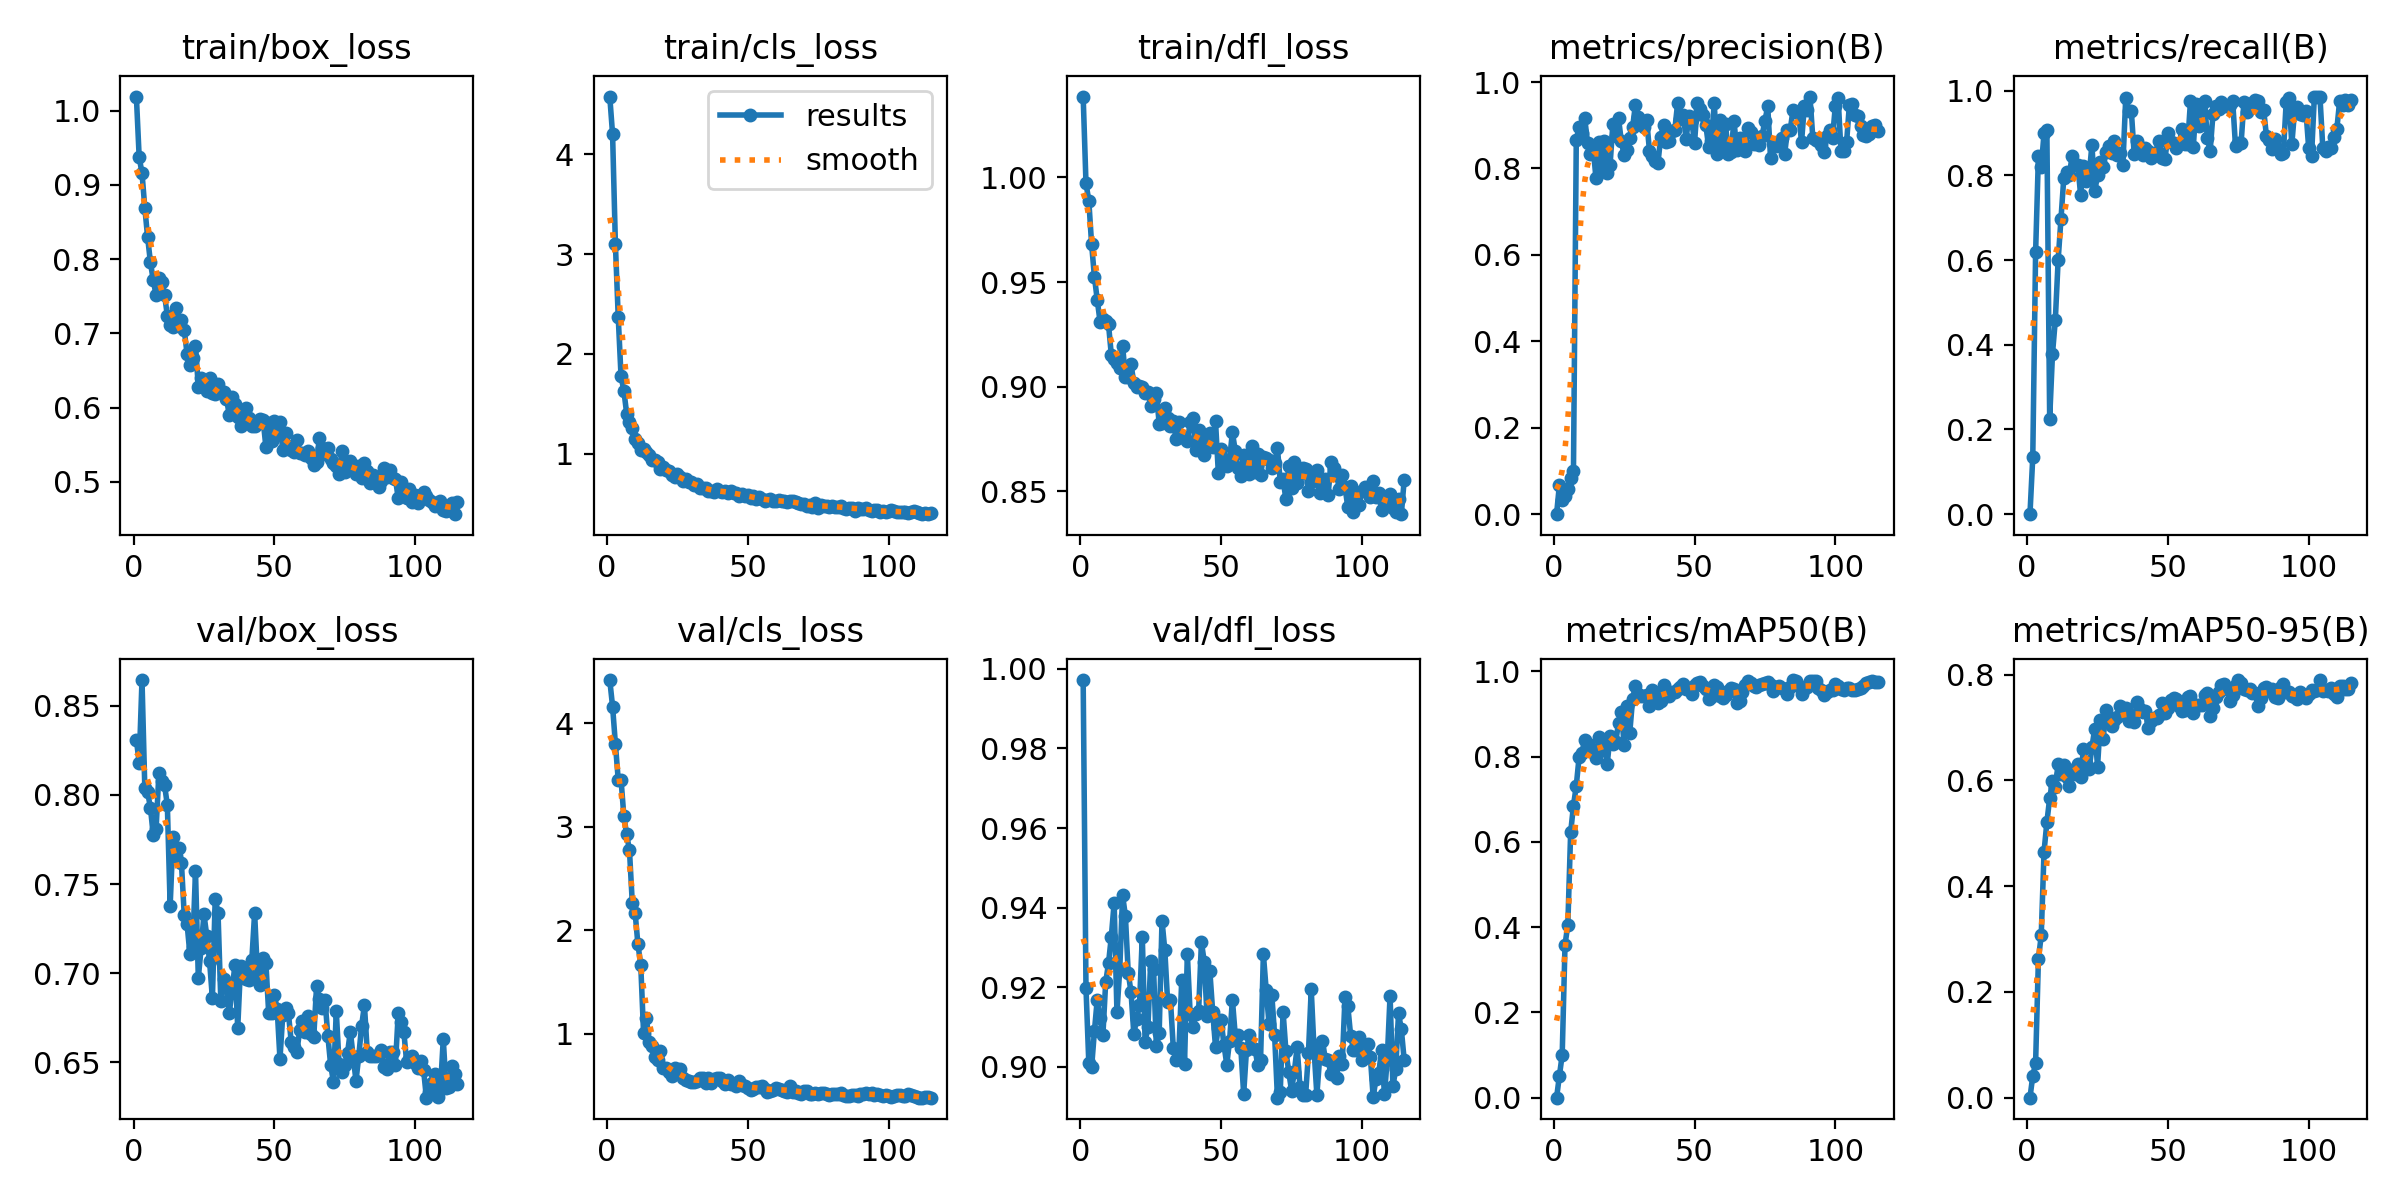

The table this chart was drawn from, first rows:
epoch, time, train/box_loss, train/cls_loss, train/dfl_loss, metrics/precision(B), metrics/recall(B), metrics/mAP50(B), metrics/mAP50-95(B), val/box_loss, val/cls_loss, val/dfl_loss, lr/pg0, lr/pg1, lr/pg2
1, 1.559, 1.019, 4.58, 1.039, 0, 0, 0, 0, 0.831, 4.415, 0.9972, 4.734e-05, 4.734e-05, 4.734e-05
2, 3.123, 0.9373, 4.201, 0.9972, 0.06742, 0.1358, 0.05084, 0.04123, 0.8181, 4.159, 0.9197, 9.93216e-05, 9.93216e-05, 9.93216e-05
3, 4.725, 0.9162, 3.099, 0.9889, 0.03214, 0.6179, 0.1005, 0.06536, 0.8645, 3.798, 0.901, 0.0001507, 0.0001507, 0.0001507
4, 6.325, 0.8693, 2.372, 0.968, 0.04158, 0.8466, 0.3586, 0.2621, 0.8038, 3.454, 0.8999, 0.0002013, 0.0002013, 0.0002013
5, 7.906, 0.8296, 1.776, 0.9525, 0.05916, 0.8198, 0.4056, 0.3068, 0.8017, 3.454, 0.909, 0.0002514, 0.0002514, 0.0002514
6, 9.458, 0.7956, 1.632, 0.9415, 0.08387, 0.8989, 0.622, 0.4653, 0.7928, 3.102, 0.9169, 0.0003007, 0.0003007, 0.0003007
7, 11.01, 0.7716, 1.402, 0.9311, 0.0992, 0.9071, 0.6846, 0.5208, 0.7774, 2.924, 0.9122, 0.0003495, 0.0003495, 0.0003495
8, 12.56, 0.7519, 1.312, 0.9323, 0.8662, 0.2255, 0.7316, 0.5663, 0.7807, 2.77, 0.9079, 0.0003975, 0.0003975, 0.0003975
9, 14.11, 0.7749, 1.253, 0.9313, 0.896, 0.3789, 0.7987, 0.5994, 0.8122, 2.26, 0.9212, 0.000445, 0.000445, 0.000445
10, 15.65, 0.7696, 1.141, 0.9298, 0.8817, 0.4579, 0.8088, 0.5876, 0.8079, 2.168, 0.926, 0.0004917, 0.0004917, 0.0004917
11, 17.2, 0.7521, 1.109, 0.9152, 0.9164, 0.5992, 0.8399, 0.6306, 0.8056, 1.863, 0.9327, 0.0004935, 0.0004935, 0.0004935
12, 18.76, 0.7242, 1.033, 0.9133, 0.8595, 0.6959, 0.8288, 0.6125, 0.7944, 1.666, 0.9411, 0.0004902, 0.0004902, 0.0004902
13, 20.3, 0.7113, 1.047, 0.9116, 0.8341, 0.7929, 0.8209, 0.6299, 0.7378, 1.008, 0.9136, 0.0004869, 0.0004869, 0.0004869
14, 21.84, 0.7086, 1.016, 0.9088, 0.8474, 0.8086, 0.811, 0.6056, 0.7762, 1.148, 0.9245, 0.0004837, 0.0004837, 0.0004837
15, 23.4, 0.7347, 0.9903, 0.9197, 0.7769, 0.8011, 0.7977, 0.59, 0.7658, 0.9241, 0.9431, 0.0004804, 0.0004804, 0.0004804
16, 24.96, 0.7102, 0.9368, 0.9044, 0.8606, 0.8467, 0.8457, 0.6199, 0.7703, 0.8767, 0.9379, 0.0004772, 0.0004772, 0.0004772
17, 26.49, 0.7186, 0.9399, 0.9049, 0.8013, 0.8253, 0.8146, 0.6127, 0.7621, 0.7762, 0.9236, 0.0004739, 0.0004739, 0.0004739
18, 28.03, 0.7048, 0.9153, 0.9108, 0.8627, 0.8244, 0.829, 0.6313, 0.7326, 0.746, 0.9187, 0.0004707, 0.0004707, 0.0004707
19, 29.7, 0.6727, 0.85, 0.9017, 0.7896, 0.753, 0.7833, 0.6072, 0.7278, 0.833, 0.9082, 0.0004674, 0.0004674, 0.0004674
20, 31.23, 0.6578, 0.8665, 0.9001, 0.8078, 0.8222, 0.8479, 0.6596, 0.7109, 0.6682, 0.9121, 0.0004642, 0.0004642, 0.0004642
21, 32.78, 0.6675, 0.8331, 0.9004, 0.9032, 0.7859, 0.8287, 0.6327, 0.7147, 0.6704, 0.9155, 0.0004609, 0.0004609, 0.0004609
22, 34.33, 0.6837, 0.8245, 0.9001, 0.8749, 0.7978, 0.8336, 0.6214, 0.7572, 0.6324, 0.9326, 0.0004577, 0.0004577, 0.0004577
23, 35.88, 0.6281, 0.7811, 0.8969, 0.9161, 0.8721, 0.8792, 0.6626, 0.6973, 0.5903, 0.9062, 0.0004544, 0.0004544, 0.0004544
24, 37.43, 0.6402, 0.7673, 0.8975, 0.8632, 0.762, 0.9041, 0.6977, 0.7141, 0.6664, 0.91, 0.0004511, 0.0004511, 0.0004511
25, 38.98, 0.632, 0.7905, 0.8907, 0.8308, 0.8007, 0.8282, 0.6262, 0.733, 0.6341, 0.9266, 0.0004479, 0.0004479, 0.0004479
26, 40.52, 0.6226, 0.7661, 0.8943, 0.8439, 0.832, 0.9194, 0.7136, 0.7211, 0.6568, 0.9245, 0.0004446, 0.0004446, 0.0004446
27, 42.07, 0.6406, 0.7253, 0.8971, 0.8717, 0.8196, 0.8563, 0.6787, 0.7067, 0.5674, 0.9051, 0.0004414, 0.0004414, 0.0004414
28, 43.61, 0.6193, 0.7414, 0.8823, 0.895, 0.8548, 0.9345, 0.7328, 0.6859, 0.5568, 0.9085, 0.0004381, 0.0004381, 0.0004381
29, 45.18, 0.619, 0.7149, 0.8829, 0.9472, 0.8702, 0.9663, 0.7153, 0.7416, 0.538, 0.9367, 0.0004349, 0.0004349, 0.0004349
30, 46.72, 0.6324, 0.7156, 0.8898, 0.919, 0.8521, 0.9476, 0.7034, 0.7338, 0.5327, 0.9293, 0.0004316, 0.0004316, 0.0004316
31, 48.26, 0.6207, 0.6891, 0.8852, 0.9038, 0.8819, 0.9409, 0.715, 0.6841, 0.5302, 0.9162, 0.0004284, 0.0004284, 0.0004284
32, 49.79, 0.6205, 0.6902, 0.8814, 0.8954, 0.8492, 0.9415, 0.7198, 0.6969, 0.541, 0.9168, 0.0004251, 0.0004251, 0.0004251
33, 51.33, 0.6123, 0.6585, 0.8834, 0.9124, 0.8532, 0.9436, 0.7399, 0.6926, 0.5676, 0.9048, 0.0004219, 0.0004219, 0.0004219
34, 52.98, 0.59, 0.6537, 0.875, 0.8405, 0.8247, 0.9192, 0.7272, 0.6774, 0.5679, 0.9017, 0.0004186, 0.0004186, 0.0004186
35, 54.53, 0.6145, 0.6543, 0.883, 0.829, 0.9815, 0.955, 0.7362, 0.6909, 0.5244, 0.904, 0.0004153, 0.0004153, 0.0004153
36, 56.08, 0.6055, 0.6262, 0.8762, 0.8167, 0.952, 0.9477, 0.7117, 0.7044, 0.5696, 0.9216, 0.0004121, 0.0004121, 0.0004121
37, 57.62, 0.587, 0.6248, 0.8753, 0.8116, 0.952, 0.9249, 0.7191, 0.6693, 0.5258, 0.9007, 0.0004088, 0.0004088, 0.0004088
38, 59.17, 0.5752, 0.6195, 0.874, 0.8739, 0.8512, 0.9294, 0.7114, 0.7041, 0.5591, 0.9283, 0.0004056, 0.0004056, 0.0004056
39, 60.71, 0.5868, 0.642, 0.883, 0.8999, 0.8816, 0.9683, 0.7485, 0.703, 0.5703, 0.9132, 0.0004023, 0.0004023, 0.0004023
40, 62.26, 0.5994, 0.6218, 0.8849, 0.8622, 0.8619, 0.9511, 0.7344, 0.6966, 0.5685, 0.9098, 0.0003991, 0.0003991, 0.0003991
41, 63.79, 0.5856, 0.6142, 0.8697, 0.863, 0.8485, 0.9417, 0.7291, 0.6964, 0.5435, 0.9131, 0.0003958, 0.0003958, 0.0003958
42, 65.34, 0.5752, 0.6262, 0.8792, 0.8867, 0.8639, 0.9504, 0.7309, 0.7072, 0.5137, 0.9139, 0.0003926, 0.0003926, 0.0003926
43, 66.89, 0.5754, 0.6051, 0.872, 0.89, 0.857, 0.9523, 0.6995, 0.7338, 0.5503, 0.9313, 0.0003893, 0.0003893, 0.0003893
44, 68.43, 0.5786, 0.6234, 0.8672, 0.9513, 0.8414, 0.9594, 0.713, 0.6997, 0.5096, 0.9264, 0.0003861, 0.0003861, 0.0003861
45, 69.96, 0.5846, 0.6085, 0.876, 0.9136, 0.8496, 0.9626, 0.7176, 0.6932, 0.5124, 0.9126, 0.0003828, 0.0003828, 0.0003828
46, 71.51, 0.584, 0.5998, 0.8781, 0.9248, 0.8562, 0.9692, 0.7187, 0.7087, 0.4978, 0.9239, 0.0003795, 0.0003795, 0.0003795
47, 73.07, 0.5471, 0.5757, 0.8714, 0.8686, 0.8801, 0.9574, 0.7246, 0.7059, 0.5472, 0.9138, 0.0003763, 0.0003763, 0.0003763
48, 74.6, 0.5798, 0.5994, 0.8836, 0.9208, 0.84, 0.9616, 0.746, 0.6775, 0.5088, 0.905, 0.000373, 0.000373, 0.000373
49, 76.15, 0.5551, 0.571, 0.859, 0.9113, 0.8393, 0.946, 0.7283, 0.6775, 0.4914, 0.9098, 0.0003698, 0.0003698, 0.0003698
50, 77.69, 0.5823, 0.5801, 0.8702, 0.8588, 0.8993, 0.9675, 0.7368, 0.6875, 0.4796, 0.9116, 0.0003665, 0.0003665, 0.0003665
51, 79.38, 0.5629, 0.5593, 0.8653, 0.9513, 0.8794, 0.973, 0.7513, 0.6801, 0.4564, 0.9055, 0.0003633, 0.0003633, 0.0003633
52, 80.93, 0.5806, 0.5723, 0.8624, 0.9387, 0.8773, 0.9749, 0.7552, 0.6519, 0.462, 0.9005, 0.00036, 0.00036, 0.00036
53, 82.47, 0.5425, 0.5409, 0.8652, 0.9247, 0.8638, 0.9661, 0.7531, 0.6767, 0.4867, 0.9065, 0.0003568, 0.0003568, 0.0003568
54, 84.01, 0.5658, 0.5623, 0.8783, 0.9011, 0.8733, 0.9582, 0.7403, 0.6807, 0.4848, 0.9168, 0.0003535, 0.0003535, 0.0003535
55, 85.55, 0.549, 0.5475, 0.8696, 0.8503, 0.9098, 0.9344, 0.7321, 0.6776, 0.4939, 0.908, 0.0003502, 0.0003502, 0.0003502
56, 87.09, 0.5429, 0.5229, 0.8613, 0.8647, 0.874, 0.9387, 0.7322, 0.6614, 0.4697, 0.908, 0.000347, 0.000347, 0.000347
57, 88.63, 0.5403, 0.5313, 0.8576, 0.9507, 0.8734, 0.9671, 0.7573, 0.6586, 0.4349, 0.9046, 0.0003437, 0.0003437, 0.0003437
58, 90.18, 0.5565, 0.5446, 0.8673, 0.8342, 0.9745, 0.9634, 0.7601, 0.656, 0.4473, 0.8931, 0.0003405, 0.0003405, 0.0003405
59, 91.73, 0.5396, 0.5261, 0.861, 0.9114, 0.8659, 0.9412, 0.7272, 0.6679, 0.4564, 0.9042, 0.0003372, 0.0003372, 0.0003372
60, 93.27, 0.5386, 0.5216, 0.8584, 0.8442, 0.9683, 0.938, 0.7428, 0.6734, 0.4732, 0.908, 0.000334, 0.000334, 0.000334
... 55 more rows
